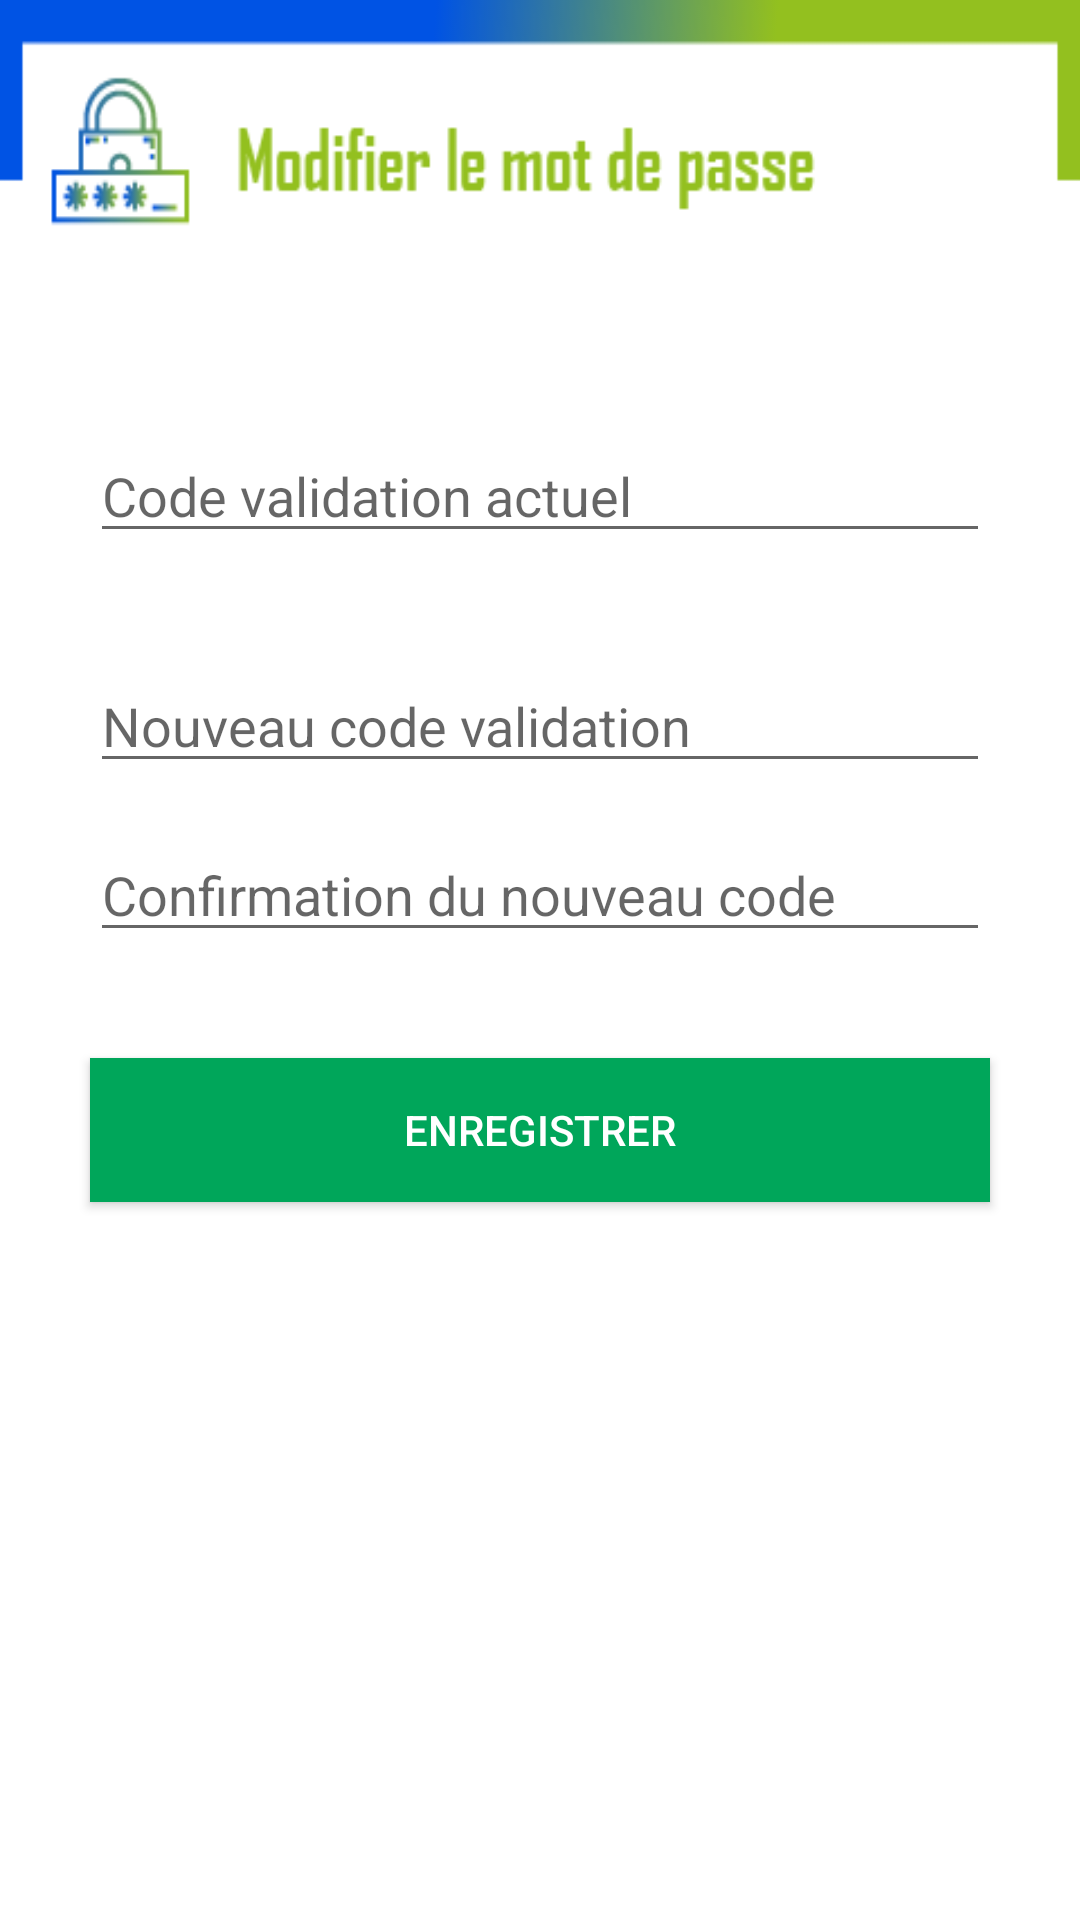

Android layout source for this screen:
<!-- AndroidManifest.xml: application theme AppTheme -->
<!-- res/layout/activity_parametre.xml -->
<LinearLayout xmlns:android="http://schemas.android.com/apk/res/android"
    xmlns:tools="http://schemas.android.com/tools"
    android:layout_width="match_parent"
    android:layout_height="match_parent"
    xmlns:app="http://schemas.android.com/apk/res-auto"
    android:gravity="center_horizontal"
    android:orientation="vertical"
    tools:context=".ParametreActivity">

    <LinearLayout
        android:layout_width="match_parent"
        android:layout_height="match_parent"
        android:background="@drawable/bg_modifier_code"
        android:orientation="vertical">
        <LinearLayout
            android:layout_width="match_parent"
            android:layout_height="match_parent"
            android:orientation="vertical"
            android:layout_weight="4"/>

        <LinearLayout
            android:layout_width="match_parent"
            android:layout_height="match_parent"
            android:orientation="vertical"
            android:layout_weight="1">

            <EditText
                android:id="@+id/txtLastCode"
                android:layout_width="match_parent"
                android:layout_marginTop="15dp"
                android:layout_marginRight="30dp"
                android:layout_marginLeft="30dp"
                android:layout_height="wrap_content"
                android:inputType="numberPassword"
                android:maxLength="4"
                android:hint="Code validation actuel"/>

            <TextView
                android:id="@+id/txtLastVrf"
                android:layout_width="wrap_content"
                android:layout_height="wrap_content"
                android:layout_gravity="center"
                android:textSize="15sp"
                android:textColor="#ff0000"
                android:text=""/>

            <EditText
                android:id="@+id/txtNewCode"
                android:layout_width="match_parent"
                android:layout_marginTop="15dp"
                android:layout_marginRight="30dp"
                android:layout_marginLeft="30dp"
                android:layout_height="wrap_content"
                android:inputType="numberPassword"
                android:maxLength="4"
                android:hint="Nouveau code validation"/>

            <EditText
                android:id="@+id/txtVrfCode"
                android:layout_width="match_parent"
                android:layout_marginTop="15dp"
                android:layout_marginRight="30dp"
                android:layout_marginLeft="30dp"
                android:layout_height="wrap_content"
                android:inputType="numberPassword"
                android:maxLength="4"
                android:hint="Confirmation du nouveau code"/>

            <TextView
                android:id="@+id/txtVrf"
                android:layout_width="wrap_content"
                android:layout_height="wrap_content"
                android:layout_gravity="center"
                android:textSize="15sp"
                android:textColor="#ff0000"
                android:text=""/>

            <Button
                android:id="@+id/btn_enregistrer"
                android:layout_width="match_parent"
                android:layout_height="wrap_content"
                android:layout_marginTop="15dp"
                android:layout_marginRight="30dp"
                android:layout_marginLeft="30dp"
                android:padding="10dp"
                android:background="#00a65a"
                android:textColor="#ffffff"
                android:text="Enregistrer" />

        </LinearLayout>
    </LinearLayout>


</LinearLayout>
<!-- resources referenced by this layout -->
<resources>
  <!-- drawable bg_modifier_code: png bitmap (drawable, 7470 bytes) -->
  <style name="AppTheme" parent="Theme.AppCompat.Light.NoActionBar">
          
          <item name="colorPrimary">@color/colorPrimary</item>
          <item name="colorPrimaryDark">@color/colorPrimaryDark</item>
          <item name="colorAccent">@color/colorAccent</item>
      </style>
  <color name="colorPrimary">#3F51B5</color>
  <color name="colorPrimaryDark">#303F9F</color>
  <color name="colorAccent">#FF4081</color>
</resources>
